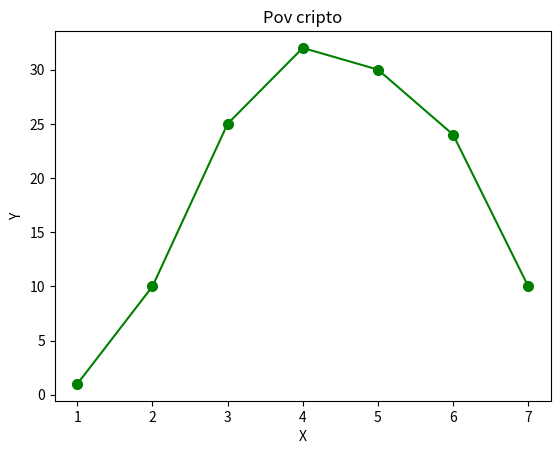

Reproduce this figure in Python.
import matplotlib.pyplot as plt

x = [1, 2, 3, 4, 5, 6, 7]
y = [1, 10, 25, 32, 30, 24, 10]

plt.plot(x, y, color='green', marker='o', markersize=7)
plt.ylabel('Y')
plt.xlabel('X')
plt.title('Pov cripto')
plt.show()